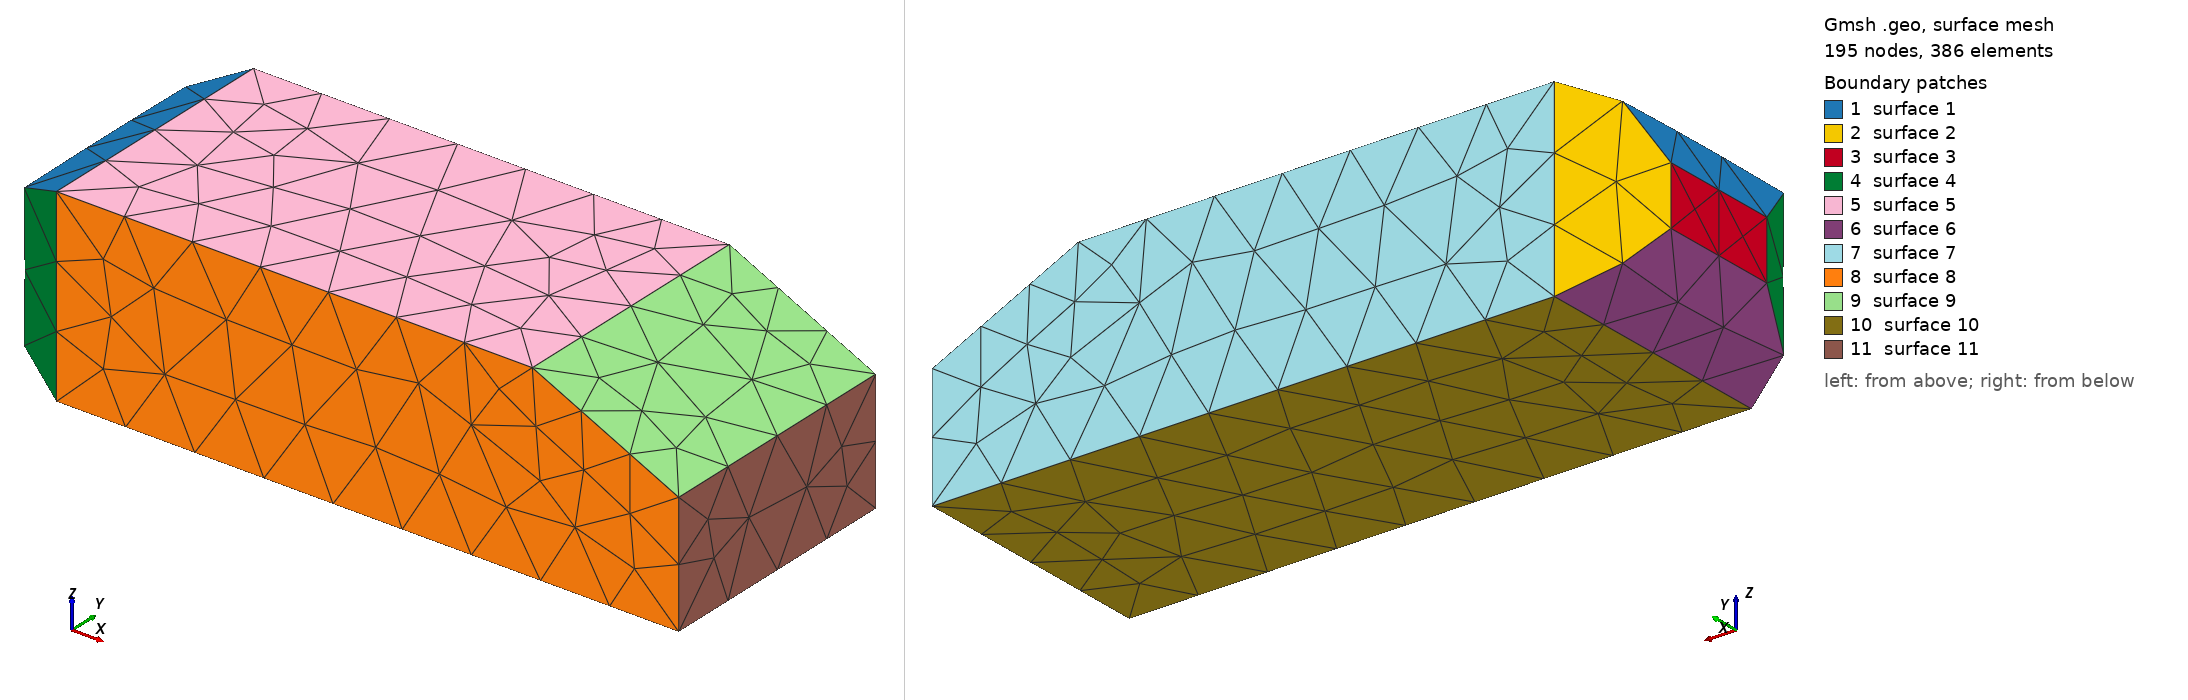

Gmsh geometry script, surface-meshed: 195 nodes, 386 surface elements. Boundary patches (legend numbers): 1 surface 1, 2 surface 2, 3 surface 3, 4 surface 4, 5 surface 5, 6 surface 6, 7 surface 7, 8 surface 8, 9 surface 9, 10 surface 10, 11 surface 11. Left view from above one corner, right view from below the opposite corner. The script declares no physical surfaces, so the legend lists its geometric surfaces. The drawing asked Gmsh for element sizes between 1% and 20% of the model's largest extent; the script's own settings can give other sizes.

=== ahmed.geo (drawn) ===
SetFactory("OpenCASCADE");
L = 1.044; W = 0.389; H = 0.288; R = 0.1; c = 0.05; Ls = 0.222; phi = 25.0 * Pi / 180;
// side profile (x, z), drawn in the x-y plane and turned into the x-z plane: front corners rounded with R
Rectangle(1) = {0, 0, 0, L, H, R};
Rectangle(2) = {R, 0, 0, L - R, H, 0};
s() = BooleanUnion{ Surface{1}; Delete; }{ Surface{2}; Delete; };
Rotate {{1, 0, 0}, {0, 0, 0}, Pi / 2} { Surface{s()}; }
e() = Extrude {0, -W, 0} { Surface{s()}; };
Translate {0, W / 2, c} { Volume{e(1)}; }
// plan profile (x, y), front corners rounded with R, extruded over the height
Rectangle(11) = {0, -W / 2, c, L, W, R};
Rectangle(12) = {R, -W / 2, c, L - R, W, 0};
p() = BooleanUnion{ Surface{11}; Delete; }{ Surface{12}; Delete; };
q() = Extrude {0, 0, H} { Surface{p()}; };
b() = BooleanIntersection{ Volume{e(1)}; Delete; }{ Volume{q(1)}; Delete; };
// rear slant: remove everything above the plane through (L - Ls, top) falling at phi towards the rear
Box(100) = {L - Ls, -1, c + H, 2, 2, 1};
Rotate {{0, 1, 0}, {L - Ls, 0, c + H}, phi} { Volume{100}; }
f() = BooleanDifference{ Volume{b()}; Delete; }{ Volume{100}; Delete; };
Mesh.CharacteristicLengthMax = 0.02;
Mesh.CharacteristicLengthFromCurvature = 1;
Mesh.MinimumElementsPerTwoPi = 24;
